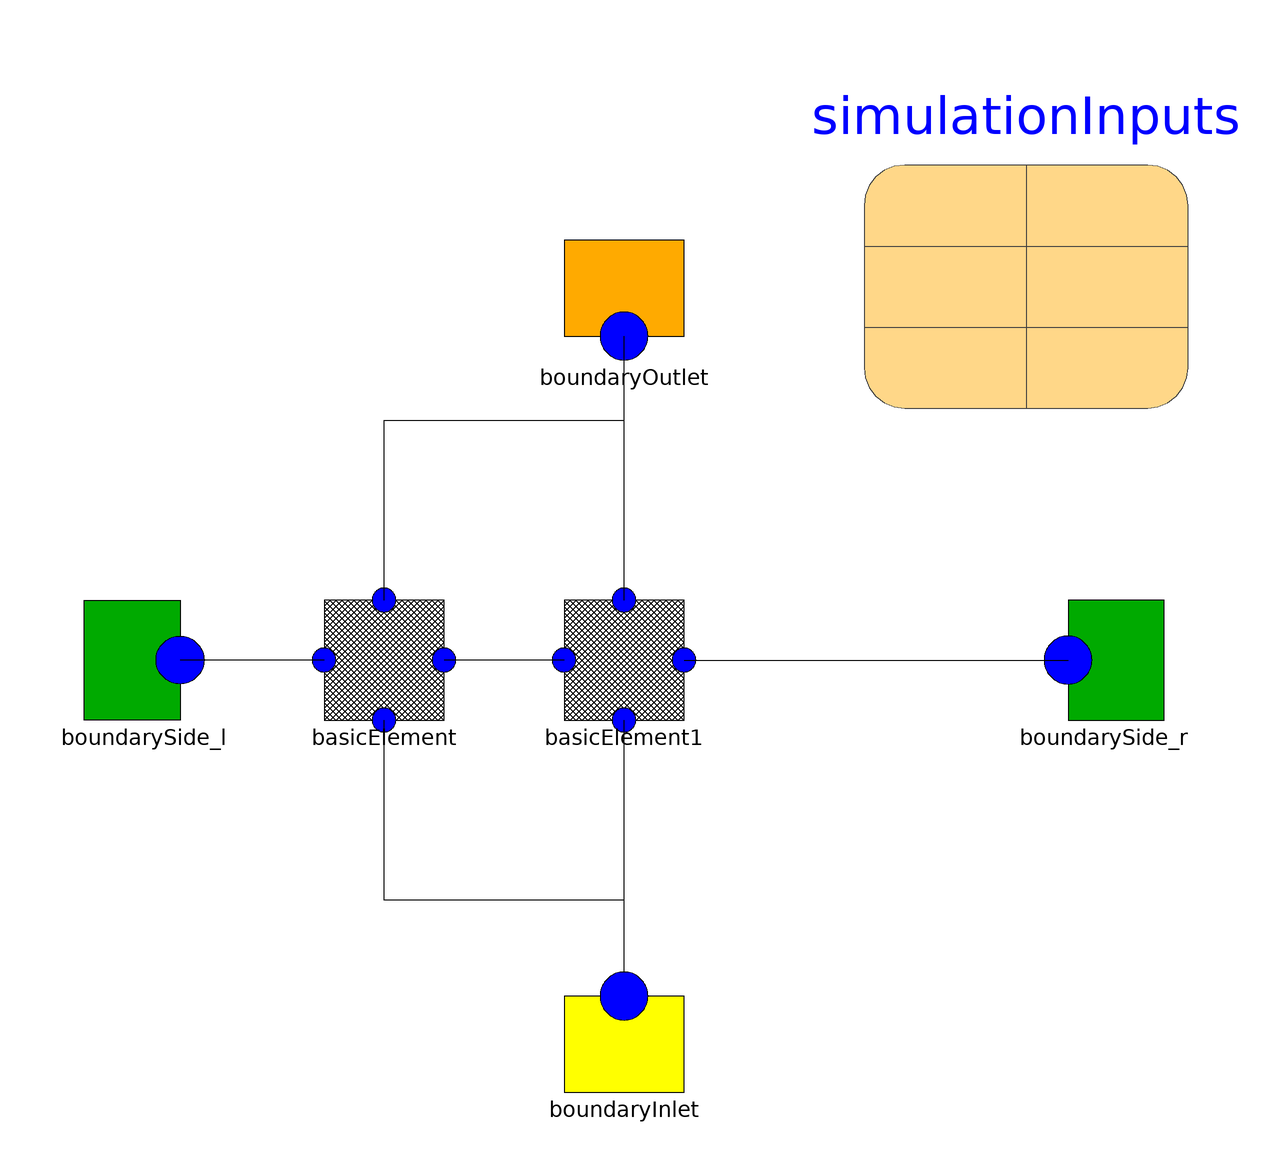

This picture is the connection diagram that the Modelica source below describes through its graphical annotations.

model Test2
  extends Modelica.Icons.Example;
  BoundaryInlet boundaryInlet(m_dot = 0.05)  annotation(
      Placement(transformation(origin = {0, -62}, extent = {{-10, -10}, {10, 10}})));
BoundaryOutlet boundaryOutlet annotation(
      Placement(transformation(origin = {0, 60}, extent = {{-10, -10}, {10, 10}}, rotation = -0)));
  BoundarySide boundarySide_r annotation(
      Placement(transformation(origin = {80, 0}, extent = {{-10, -10}, {10, 10}})));
  BoundarySide boundarySide_l annotation(
      Placement(transformation(origin = {-80, 0}, extent = {{10, -10}, {-10, 10}}, rotation = -0)));
  BasicElement basicElement(m_cv(start = simulationInputs.c*simulationInputs.MM*simulationInputs.V), c(start = simulationInputs.c), G = 0)  annotation(
      Placement(transformation(origin = {-40, 0}, extent = {{-10, -10}, {10, 10}}, rotation = -0)));
BasicElement basicElement1(m_cv(start = simulationInputs.c*simulationInputs.MM*simulationInputs.V), c(start = simulationInputs.c), G = 0)  annotation(
      Placement(transformation(extent = {{-10, -10}, {10, 10}}, rotation = -0)));
 SimulationInputs simulationInputs(m = 0.5)  annotation(
        Placement(transformation(origin = {67, 69}, extent = {{-29, -27}, {29, 27}})));
  equation
      connect(basicElement.north, boundaryOutlet.south) annotation(
        Line(points = {{-40, 10}, {-40, 40}, {0, 40}, {0, 54}}));
      connect(basicElement1.north, boundaryOutlet.south) annotation(
        Line(points = {{0, 10}, {0, 54}}));
      connect(boundaryInlet.north, basicElement1.south) annotation(
        Line(points = {{0, -52}, {0, -10}}));
      connect(boundaryInlet.north, basicElement.south) annotation(
        Line(points = {{0, -52}, {0, -40}, {-40, -40}, {-40, -10}}));
      connect(basicElement.west, boundarySide_l.west) annotation(
        Line(points = {{-50, 0}, {-74, 0}}));
 connect(basicElement1.west, basicElement.east) annotation(
        Line(points = {{-10, 0}, {-30, 0}}));
 connect(basicElement1.east, boundarySide_r.west) annotation(
        Line(points = {{10, 0}, {74, 0}}));
    end Test2;